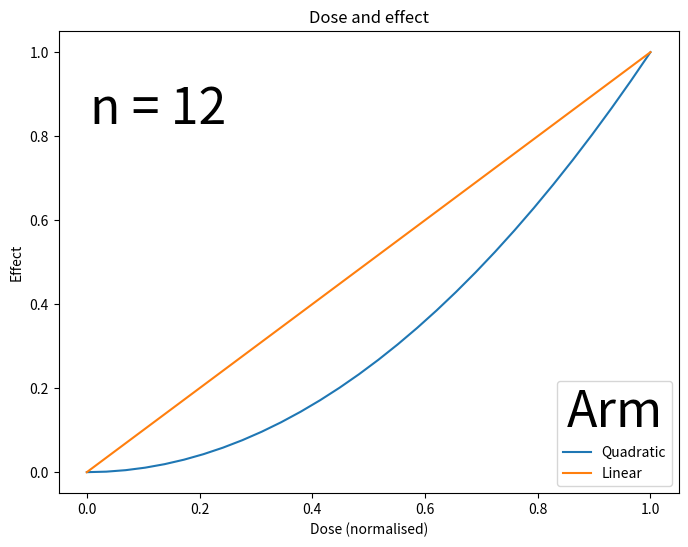

Source code (Python):
import numpy as np
import matplotlib.pyplot as plt

x = np.linspace(0, 1, 30)
fig, ax = plt.subplots(figsize=(8, 6))
ax.plot(x, x ** 2, label='Quadratic')
ax.plot(x, x, label='Linear')
ax.set_xlabel('Dose (normalised)')
ax.set_ylabel('Effect')
ax.set_title('Dose and effect')
# Text with no row in the checker's table, set large enough to pass at
# every print size the harness uses (36 pt x 0.75 = 27 pt at the smallest).
ax.text(0.05, 0.8, 'n = 12', fontsize=36, transform=ax.transAxes)
ax.legend(title='Arm', title_fontsize=36, loc='lower right')
fig.savefig('big-notes.png', dpi=300)
